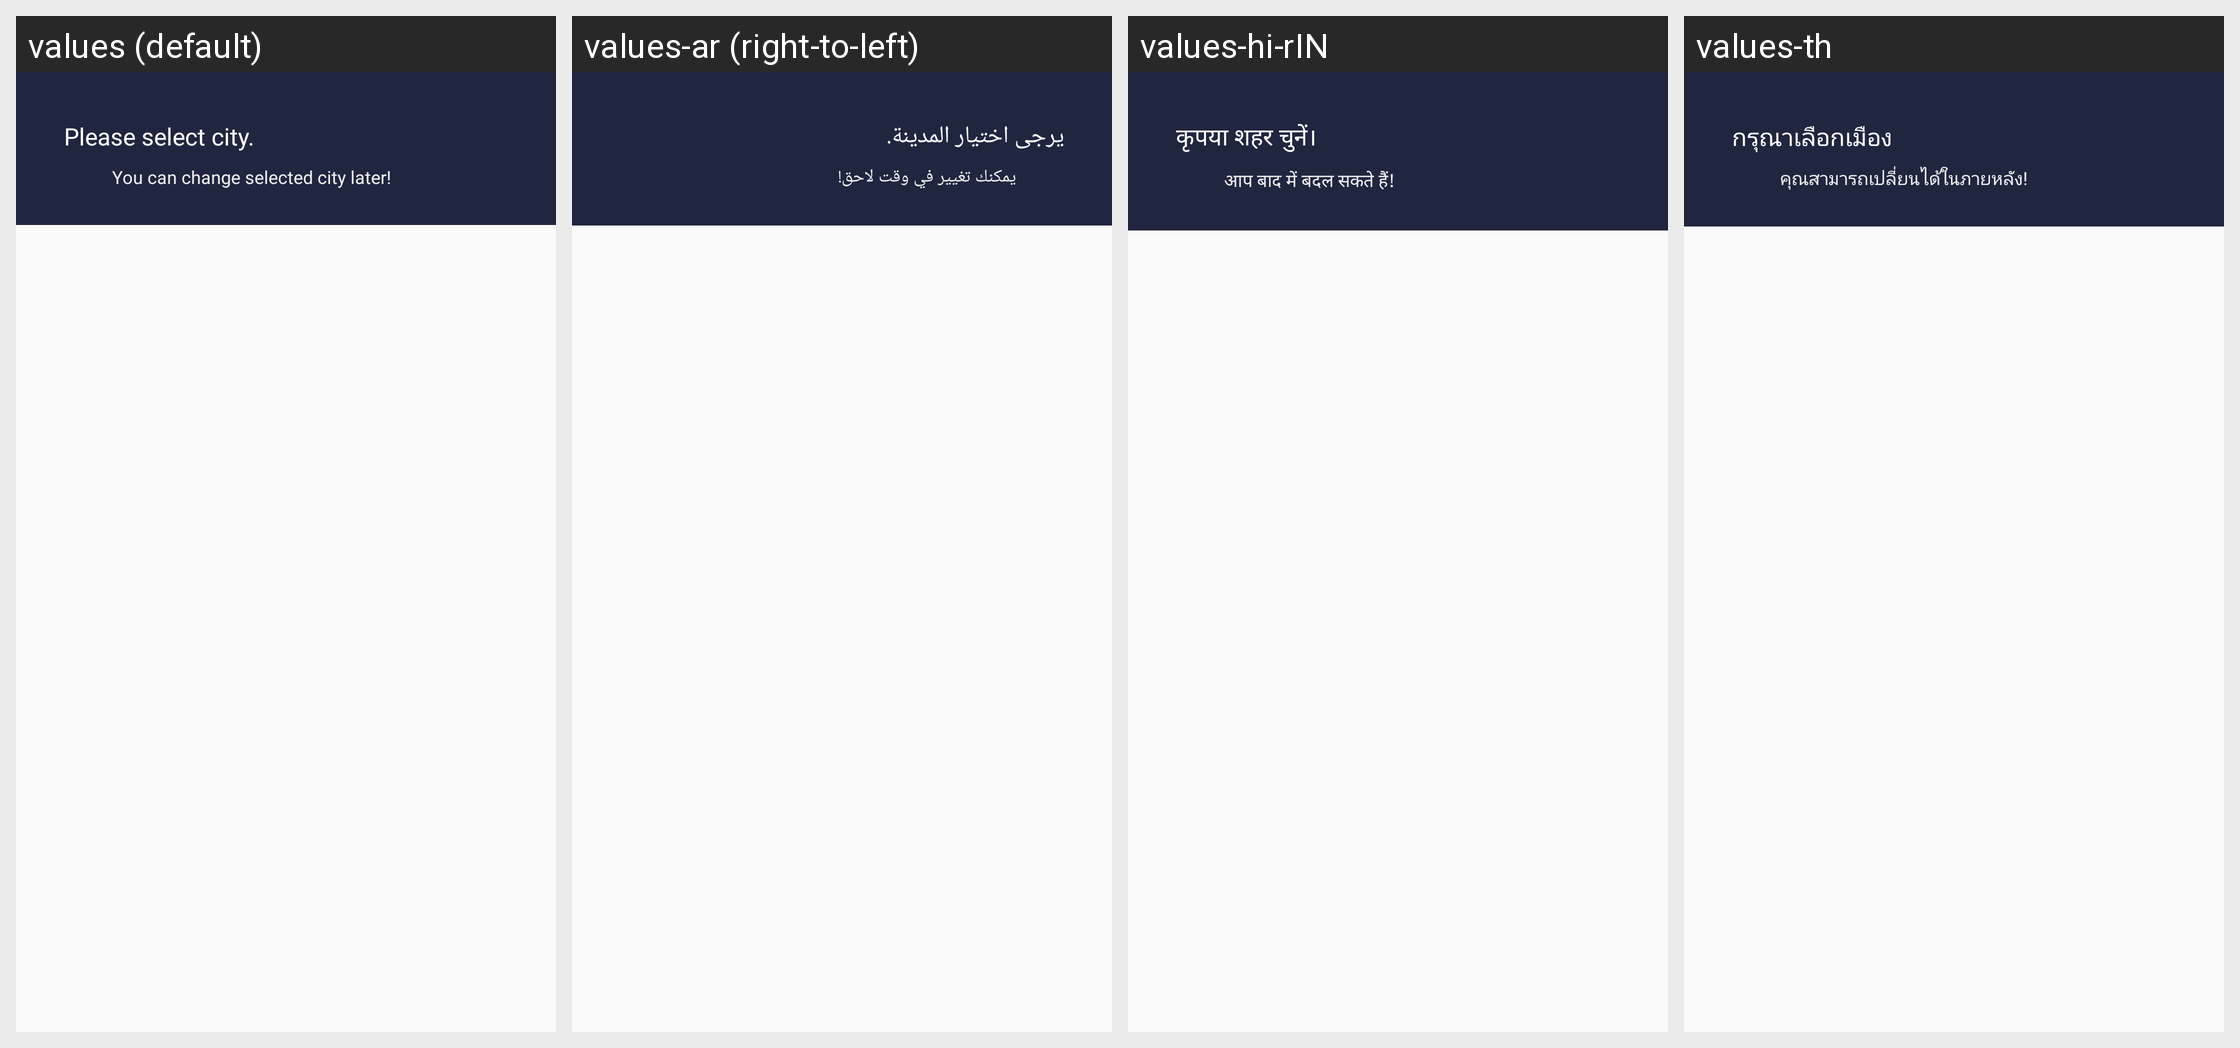

For this localized Android screen grid, give each drawn string resource with its value in every locale shown.
Android screen res/layout/fragment_item_location.xml rendered under 4 locales, left to right: values (default), values-ar (right-to-left), values-hi-rIN, values-th. Device: Nexus 5 (rendered at 1080×1920; each locale shown at half size, 540×960, under a caption strip naming it); theme Base.PSTheme.
Other locales in the repository, not shown: values-de, values-es, values-fr, values-in, values-it, values-ja, values-ko, values-ms, values-pt, values-ru, values-tr, values-zh.
Strings drawn on this screen, with the default value and each locale's value (text and hints the layout hard-codes, and strings that could not be matched under every locale, appear in the picture but are not listed):

location_select
  values: Please select city.
  values-ar: يرجى اختيار المدينة.
  values-hi-rIN: कृपया शहर चुनें।
  values-th: กรุณาเลือกเมือง

location_change_later
  values: You can change selected city later!
  values-ar: يمكنك تغيير في وقت لاحق!
  values-hi-rIN: आप बाद में बदल सकते हैं!
  values-th: คุณสามารถเปลี่ยนได้ในภายหลัง!
